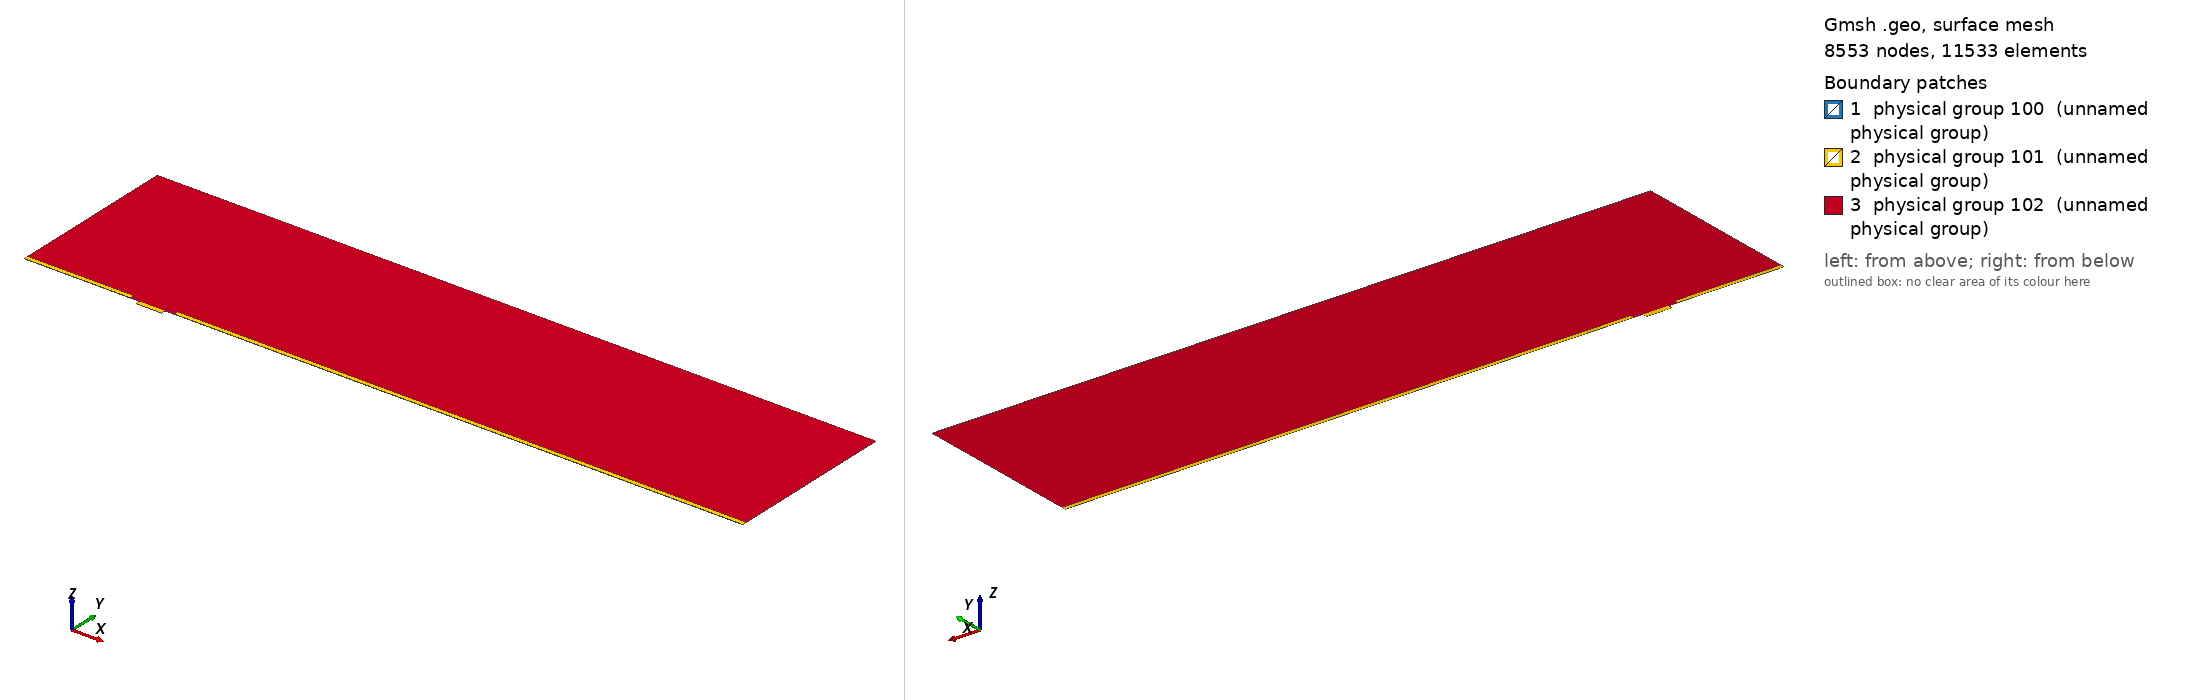

Gmsh geometry script, surface-meshed: 8553 nodes, 11533 surface elements. Boundary patches (legend numbers): 1 physical group 100 (unnamed physical group), 2 physical group 101 (unnamed physical group), 3 physical group 102 (unnamed physical group). Left view from above one corner, right view from below the opposite corner. Legend entries are the model's physical surfaces. The drawing asked Gmsh for element sizes between 1% and 20% of the model's largest extent; the script's own settings can give other sizes.

=== mesh.geo (drawn) ===
// Macro parameters
deltaStar = 1;
D = 4 * deltaStar; // depth of the gap 
W = 22 * deltaStar; // width of the gap
r = 8; // length of non-constant quads upstream and downstream of the gap
s = 8; // length of non-constant quads left and right inside the gap
BL = 0.25 * deltaStar; // height of the second layer of quad elements
BL_upper = 3.5 * deltaStar; // height of the third layer of quad elements
x0 = 100 * deltaStar; // x distance from inflow to gap
lengthOutflow = 500 * deltaStar; // length after the gap
x3 = W + lengthOutflow; // last point of the domain
height = 150 * deltaStar; // height of the triangular region
triagHeightRegion_inflow = height - BL - BL_upper; // height of the triangular region

// Micro parameters
dx = 0.05; // dx of square elements near the leading and trailing edge of the gap (most resolution-demanding points in the domain)
size_triag_v_top = 24; // size of the elements in the upper triangular region

// All the value below are between 0 and 1. =1  means the elements are all equal in size. Avoid using values very close to 1, because we dividing by log(p) in the formula.
dy_in_v_right = 1.5; // heighest quad in the upper layer of quads, in the right part of the gap
dy_in_v_left = 1.75; // heighest quad in the upper layer of quads, in the left part of the gap
//p_in_v_right = (W / 2 - dy_in_v_right) / (W / 2 - dx); // densitiy concentration of elements inside the gap, vertically, near the right wall.
//p_in_v_left = (W / 2 - dy_in_v_left) / (W / 2 - dx); // densitiy concentration of elements inside the gap, vertically, near the left wall.
// fit (check the file scripts/fit_gmsh.py for more details)
p_in_v_left = 1.04645449 - 0.72589797/(W - 5.47760158)^0.49073995; // densitiy concentration of elements inside the gap, vertically, near the left wall.
p_in_v_right = 1.01007546 - 1.01562315/(W - 1.82092136)^0.74948754; // densitiy concentration of elements inside the gap, vertically, near the right wall.
p_in_h = 0.9; // densitiy concentration of elements inside the gap, horizontally. 

p_out_h = 0.7; // densitiy concentration of elements outside the gap, horizontally.
p_out_h_upper = 0.7; // densitiy concentration of elements outside the gap, horizontally on the upper layer of quads
p_out_v_inflow_dense = 0.8; // densitiy concentration of elements outside the gap, vertically, near the inflow and the gap
p_out_v_inflow_sparse = 0.99; // densitiy concentration of elements outside the gap, vertically, near the inflow and far from the gap
p_out_v_outflow_dense = 0.9; // densitiy concentration of elements outside the gap, vertically, near the outflow and the gap
p_out_v_outflow_sparse = 0.995; // densitiy concentration of elements outside the gap, vertically, near the outflow and far from the gap
p_triag_h_inflow = 0.9; // densitiy concentration of elements in the triangular region of the domain, horizontally.
p_triag_h_outflow = p_triag_h_inflow; // densitiy concentration of elements in the triangular region of the domain, horizontally.

enlarge_triag_inflow = 1.1; // heigher the value, larger the elements in the triangular region near the inflow
enlarge_triag_outflow = 1.1; // heigher the value, larger the elements in the triangular region near the outflow

// Automated parameters 
a_in_v_right = dx / (W / 2);
a_in_v_left = dx / (W / 2);
a_in_h = dx / (D / 2);
a_out_h = dx / BL;
a_out_v_inflow_dense = dx / r;
a_out_v_outflow_dense = dx / r;

// for the derivation of the formula, see file 20250123_gmshFormula.md in the docs folder
N_in_v_right = Ceil( Log (a_in_v_right / (1 - p_in_v_right + a_in_v_right * p_in_v_right)) / Log(p_in_v_right) );
N_in_v_left = Ceil( Log (a_in_v_left / (1 - p_in_v_left + a_in_v_left * p_in_v_left)) / Log(p_in_v_left) );
N_in_h = Ceil( Log (a_in_h / (1 - p_in_h + a_in_h * p_in_h)) / Log(p_in_h) );
N_out_h = Ceil( Log (a_out_h / (1 - p_out_h + a_out_h * p_out_h)) / Log(p_out_h) ) + 1; // + 1 is to correct the fact that the distance is too small to properly approximate the dx length
N_out_v_inflow_dense = Ceil( Log (a_out_v_inflow_dense / (1 - p_out_v_inflow_dense + a_out_v_inflow_dense * p_out_v_inflow_dense)) / Log(p_out_v_inflow_dense) );
N_out_v_outflow_dense = Ceil( Log (a_out_v_outflow_dense / (1 - p_out_v_outflow_dense + a_out_v_outflow_dense * p_out_v_outflow_dense)) / Log(p_out_v_outflow_dense) );

p_for_a_out_v_inflow_sparse_computation = p_out_v_inflow_dense;
p_for_a_out_v_outflow_sparse_computation = (p_out_v_outflow_dense + p_out_v_outflow_dense) / 2;
a_out_v_inflow_sparse = r / (x0 - r) * (1 - p_for_a_out_v_inflow_sparse_computation) / (1 - p_for_a_out_v_inflow_sparse_computation^(N_out_v_inflow_dense + 1));
a_out_v_outflow_sparse = r / (lengthOutflow - r) * (1 - p_for_a_out_v_outflow_sparse_computation) / (1 - p_for_a_out_v_outflow_sparse_computation^(N_out_v_outflow_dense + 1));

N_out_v_inflow_sparse = Ceil( Log(a_out_v_inflow_sparse / (1 - p_out_v_inflow_sparse + a_out_v_inflow_sparse * p_out_v_inflow_sparse)) / Log(p_out_v_inflow_sparse) );
N_out_v_outflow_sparse = Ceil( Log(a_out_v_outflow_sparse / (1 - p_out_v_outflow_sparse + a_out_v_outflow_sparse * p_out_v_outflow_sparse)) / Log(p_out_v_outflow_sparse) );


// second layer of quads
a_out_h_upper = (BL) / (BL_upper) * (1 - p_out_h) / (1 - p_out_h^(N_out_h + 1));
N_out_h_upper = Ceil( Log(a_out_h_upper / (1 - p_out_h_upper + a_out_h_upper * p_out_h_upper)) / Log(p_out_h_upper) );

// ---------------------------
// for triangular region
// ---------------------------
a_triag_h_inflow = (BL_upper) / (triagHeightRegion_inflow) * (1 - p_out_h_upper) / (1 - p_out_h_upper^(N_out_h_upper + 1));
a_triag_h_outflow = a_triag_h_inflow;
N_triag_v_top = Ceil( (x3 + x0) / size_triag_v_top ); // we assume p_triag_v = 1, otherwise the formula is different
N_triag_h_inflow = Ceil( Log(a_triag_h_inflow / (1 - p_triag_h_inflow + a_triag_h_inflow * p_triag_h_inflow)) / Log(p_triag_h_inflow) );
N_triag_h_outflow = Ceil( Log(a_triag_h_outflow / (1 - p_triag_h_outflow + a_triag_h_outflow * p_triag_h_outflow)) / Log(p_triag_h_outflow) );
N_triag_h_inflow = Ceil( N_triag_h_inflow / enlarge_triag_inflow );
N_triag_h_outflow = Ceil( N_triag_h_outflow / enlarge_triag_outflow );

Point(1) = {-x0, 0, 0};
Point(2) = {0,0,0};
Point(3) = {0,-D,0};
Point(4) = {W,-D,0};
Point(5) = {W,0,0};
Point(6) = {x3,0,0};
Point(8) = {x3,height,0};
Point(7) = {x3,BL,0};
Point(9) = {-x0,height,0};
Point(10) = {-x0,BL,0};
Point(11) = {0,BL,0};
Point(12) = {W,BL,0};
Point(13) = {W/2,0,0};
Point(14) = {W/2,BL,0};
Point(15) = {0,-D/2,0};
Point(16) = {W/2,-D,0};
Point(17) = {W,-D/2,0};
Point(18) = {-r,0,0};
Point(19) = {-r,BL,0};
Point(20) = {W + r,0,0};
Point(21) = {W + r,BL,0};
Point(22) = {-x0,BL+BL_upper,0};
Point(23) = {-r,BL+BL_upper,0};
Point(24) = {W + r,BL+BL_upper,0};
Point(25) = {x3,BL+BL_upper,0};

Line(1) = {1,18};
Line(2) = {2,15};
Line(3) = {3,16};
Line(4) = {4,17};
Line(5) = {5,20};
Line(6) = {6,7};
Line(7) = {7,25};
Line(8) = {8,9};
Line(9) = {9,22};
Line(10) = {10,19};
Line(11) = {10,1};
Line(12) = {11,14};
Line(13) = {12,21};
Line(14) = {2,13};
Line(15) = {15,3};
Line(16) = {16,4};
Line(17) = {17,5};
Line(18) = {13,5};
Line(19) = {14,12};
Line(20) = {18,2};
Line(21) = {20,6};
Line(22) = {21,7};
Line(23) = {19,11};
Line(24) = {22,10};
Line(25) = {25,8};
Line(26) = {25,24};
Line(27) = {22,23};
Line(28) = {23,19};
Line(29) = {24,21};

// outer quads
Curve Loop(1) = {5, 21, 6, -22, -13, -19, -12, -23, -10, 11, 1, 20, 14, 18};
Plane Surface(1) = {1};

// inside gap
Curve Loop(2) = {2, 15, 3, 16, 4, 17, -18, -14};
Plane Surface(2) = {2};

// triangular region
Curve Loop(3) = {23, 12, 19, 13, -29, -26, 25, 8, 9, 27, 28};
Plane Surface(3) = {3};

// 3rd layer of quads
Curve Loop(4) = {-24, 27, 28,-10};
Curve Loop(5) = {-29, -26, -7, -22};

Plane Surface(4) = {4};
Plane Surface(5) = {5};


// This defines the surfaces that will be meshed with quad elements
Transfinite Surface {1} = {1, 6, 7, 10};
Transfinite Surface {2} = {3, 4, 5, 2}; // number '2' must match the number '2' of plane surface
Transfinite Surface {4} = {19, 23, 22, 10};
Transfinite Surface {5} = {7, 25, 24, 21};

Transfinite Curve {18, 16, 19} = N_in_v_right Using Progression p_in_v_right;
Transfinite Curve {-14, -3, -12} = N_in_v_left Using Progression p_in_v_left;

Transfinite Curve {-2, 15, 17, -4} = N_in_h Using Progression p_in_h;


Transfinite Curve {11, -6} = N_out_h Using Progression p_out_h;
Transfinite Curve {24, 28, 29, -7} = N_out_h_upper Using Progression p_out_h_upper;
Transfinite Curve {10, 1, 27} = N_out_v_inflow_sparse Using Progression p_out_v_inflow_sparse;
Transfinite Curve {20, 23} = N_out_v_inflow_dense Using Progression p_out_v_inflow_dense;
Transfinite Curve {-21, -22, 26} = N_out_v_outflow_sparse Using Progression p_out_v_outflow_sparse;
Transfinite Curve {-5, -13} = N_out_v_outflow_dense Using Progression p_out_v_outflow_dense;

Recombine Surface {1, 2, 4, 5};

// for triangluar region
Transfinite Curve {8} = N_triag_v_top Using Progression 1;
Transfinite Curve {-25} = N_triag_h_outflow Using Progression p_triag_h_outflow;
Transfinite Curve {9} = N_triag_h_inflow Using Progression p_triag_h_inflow;


// defining boundary
Physical Curve(1) = {9,24,11}; // inlet
Physical Curve(2) = {7,25,6}; // outlet
Physical Curve(3) = {8}; // top
Physical Curve(4) = {1, 20, 2, 15, 3, 16, 4, 17, 5, 21}; // wall


Physical Surface(100) = {1};
Physical Surface(101) = {2, 4, 5};
Physical Surface(102) = {3};
